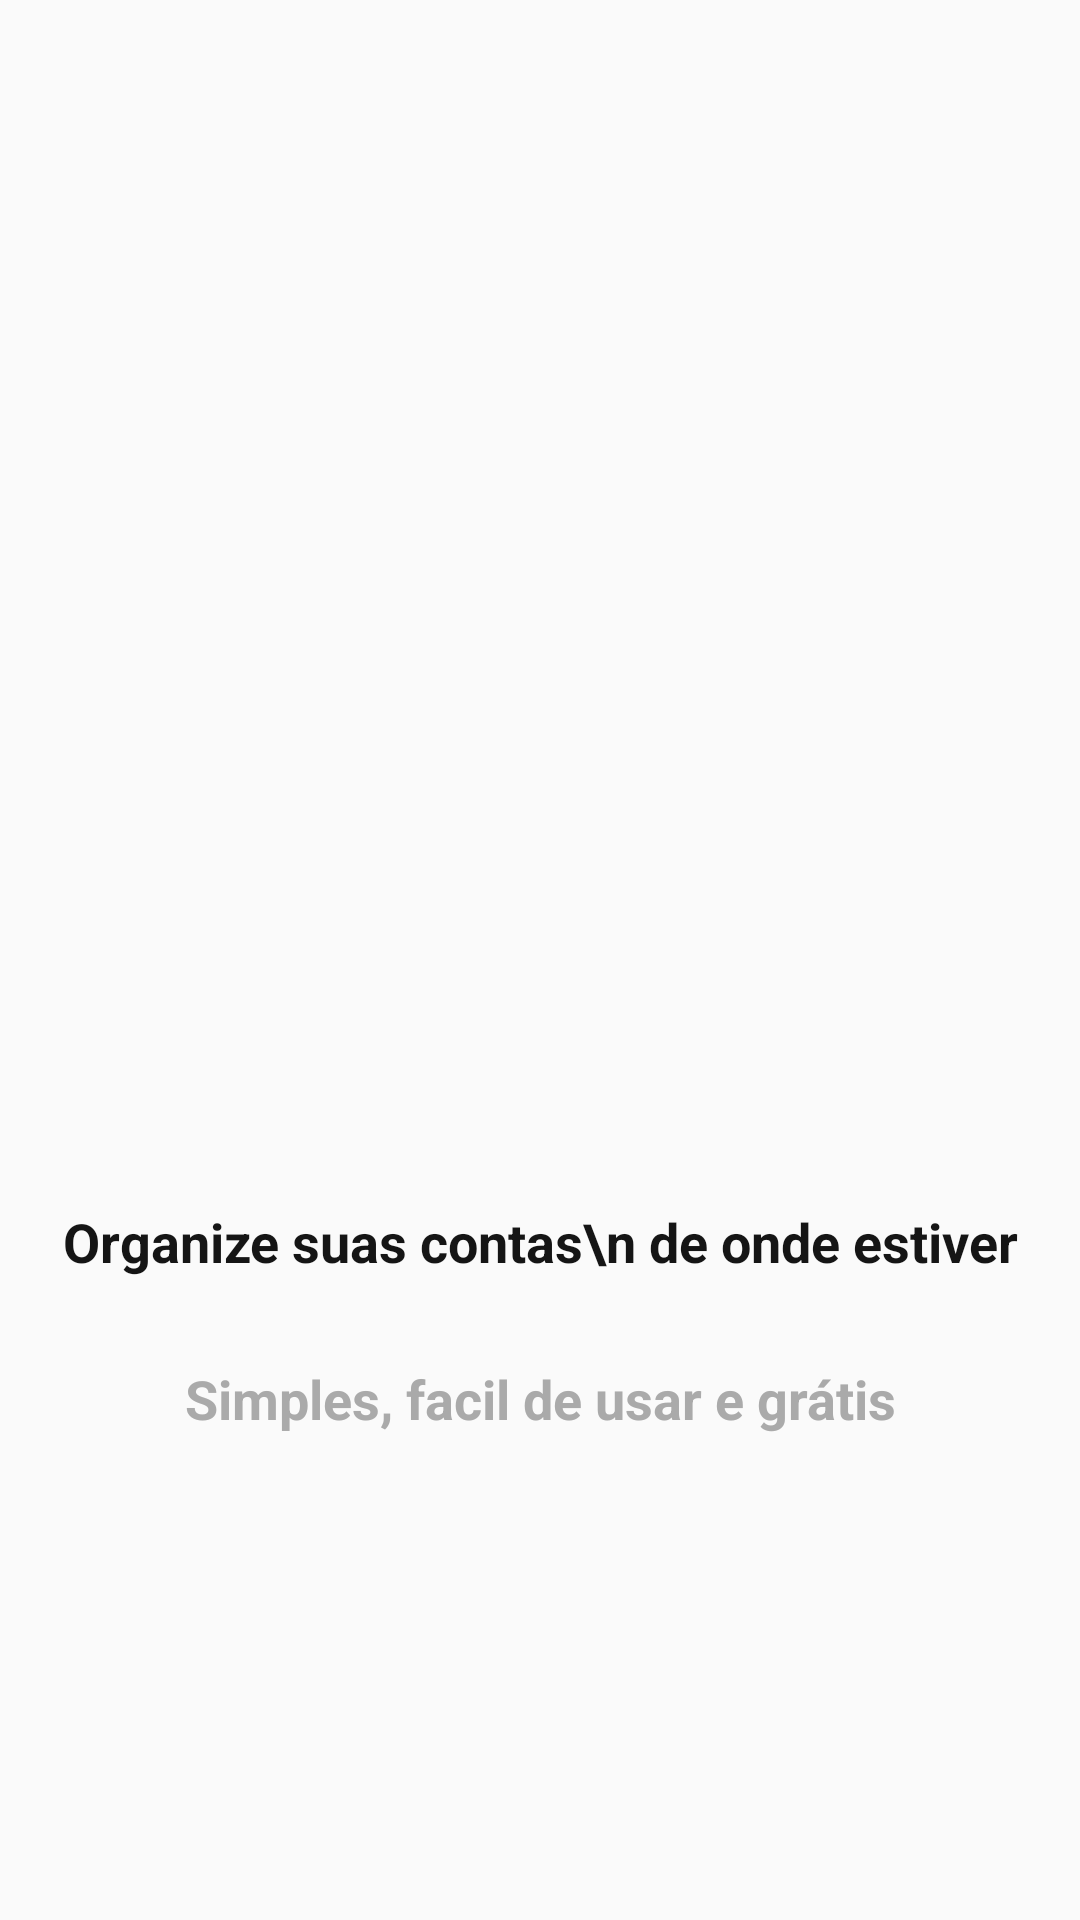

Here is an Android app screen rendered from its layout file. Give the layout XML and the strings, colors and styles it references.
<!-- AndroidManifest.xml: application theme AppTheme -->
<!-- res/layout/intro_1.xml -->
<?xml version="1.0" encoding="utf-8"?>

<android.support.constraint.ConstraintLayout xmlns:android="http://schemas.android.com/apk/res/android"
    xmlns:app="http://schemas.android.com/apk/res-auto"
    xmlns:tools="http://schemas.android.com/tools"
    android:layout_width="match_parent"
    android:layout_height="match_parent">

    <ImageView
        android:id="@+id/imageView"
        android:layout_width="200dp"
        android:layout_height="200dp"
        android:layout_marginStart="16dp"
        android:layout_marginTop="16dp"
        android:layout_marginEnd="16dp"
        android:layout_marginBottom="8dp"
        app:layout_constraintBottom_toTopOf="@+id/textView"
        app:layout_constraintEnd_toEndOf="parent"
        app:layout_constraintHorizontal_bias="0.5"
        app:layout_constraintStart_toStartOf="parent"
        app:layout_constraintTop_toTopOf="parent"
        app:layout_constraintVertical_chainStyle="packed"
        app:srcCompat="@drawable/um" />

    <TextView
        android:id="@+id/textView"
        android:layout_width="wrap_content"
        android:layout_height="wrap_content"
        android:layout_marginStart="16dp"
        android:layout_marginTop="16dp"
        android:layout_marginEnd="16dp"
        android:layout_marginBottom="8dp"
        android:fontFamily="sans-serif"
        android:text="Organize suas contas\n de onde estiver"
        android:textAlignment="center"
        android:textColor="#151515"
        android:textSize="18sp"
        android:textStyle="bold"
        android:typeface="serif"
        app:layout_constraintBottom_toTopOf="@+id/textView2"
        app:layout_constraintEnd_toEndOf="parent"
        app:layout_constraintHorizontal_bias="0.5"
        app:layout_constraintStart_toStartOf="parent"
        app:layout_constraintTop_toBottomOf="@+id/imageView" />

    <TextView
        android:id="@+id/textView2"
        android:layout_width="wrap_content"
        android:layout_height="wrap_content"
        android:layout_marginStart="16dp"
        android:layout_marginTop="20dp"
        android:layout_marginEnd="16dp"
        android:text="Simples, facil de usar e grátis"
        android:textAlignment="center"
        android:textColor="@android:color/darker_gray"
        android:textSize="18sp"
        android:textStyle="bold"
        app:layout_constraintBottom_toBottomOf="parent"
        app:layout_constraintEnd_toEndOf="parent"
        app:layout_constraintHorizontal_bias="0.5"
        app:layout_constraintStart_toStartOf="parent"
        app:layout_constraintTop_toBottomOf="@+id/textView" />
</android.support.constraint.ConstraintLayout>
<!-- resources referenced by this layout -->
<resources>
  <style name="AppTheme" parent="Theme.AppCompat.Light.DarkActionBar">
          
          <item name="colorPrimary">@color/colorPrimary</item>
          <item name="colorPrimaryDark">@color/colorPrimaryDark</item>
          <item name="colorAccent">@color/colorAccent</item>
      </style>
  <color name="colorPrimary">#01C7D2</color>
  <color name="colorPrimaryDark">#00B2BC</color>
  <color name="colorAccent">#FF706A</color>
</resources>
